Image classification data set "night-haze" (woodenchair/cv_hw on GitHub). Class labels (2): clear, hazy.

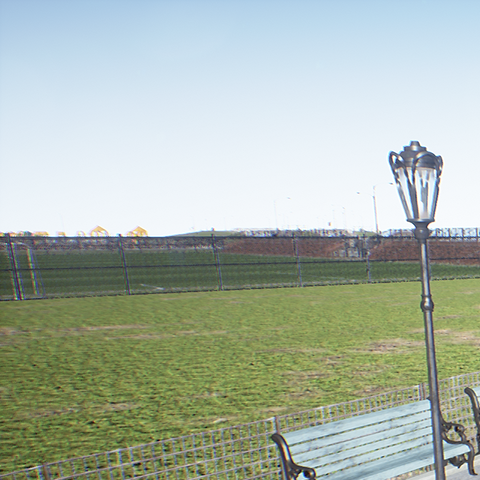
Label: clear

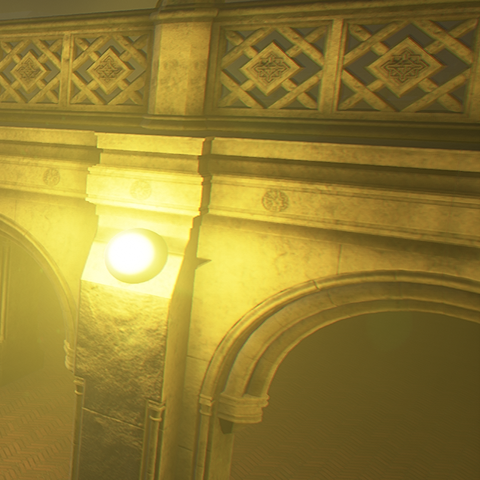
Label: hazy

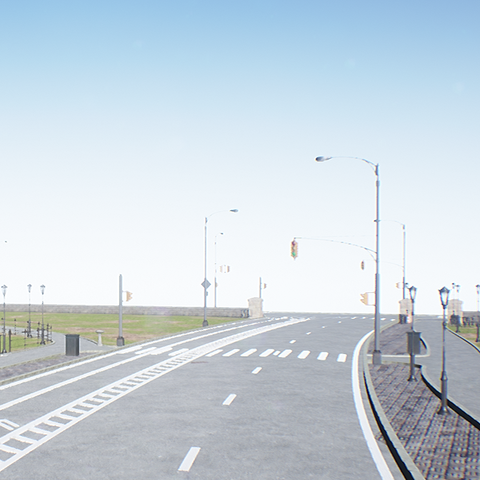
Label: clear

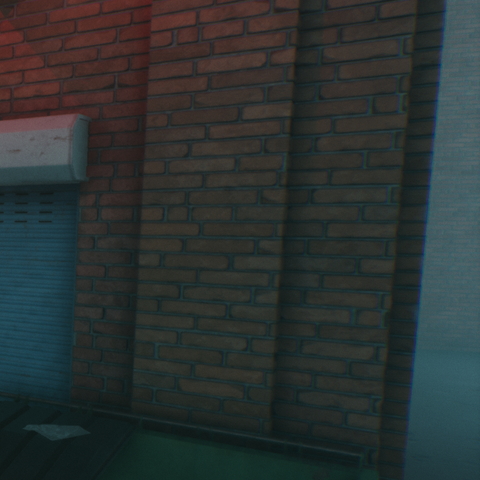
Label: hazy

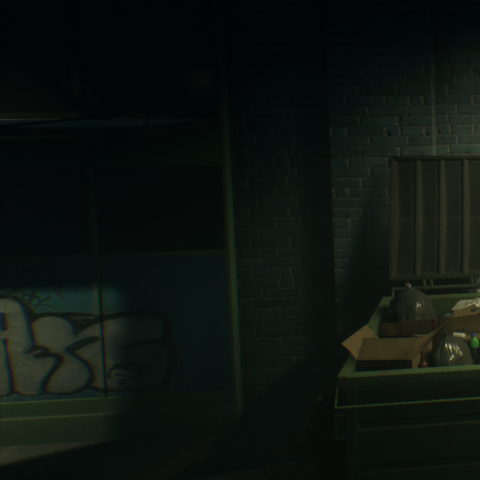
Label: hazy

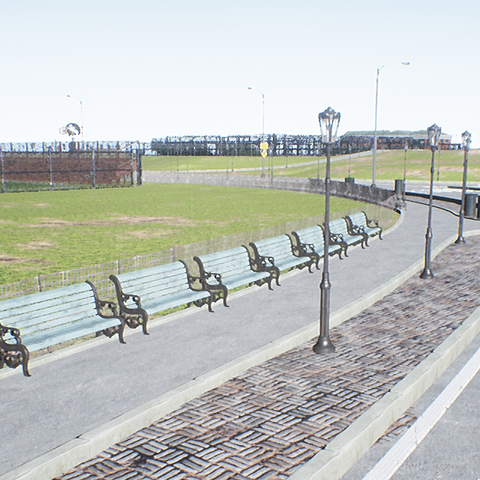
Label: clear
